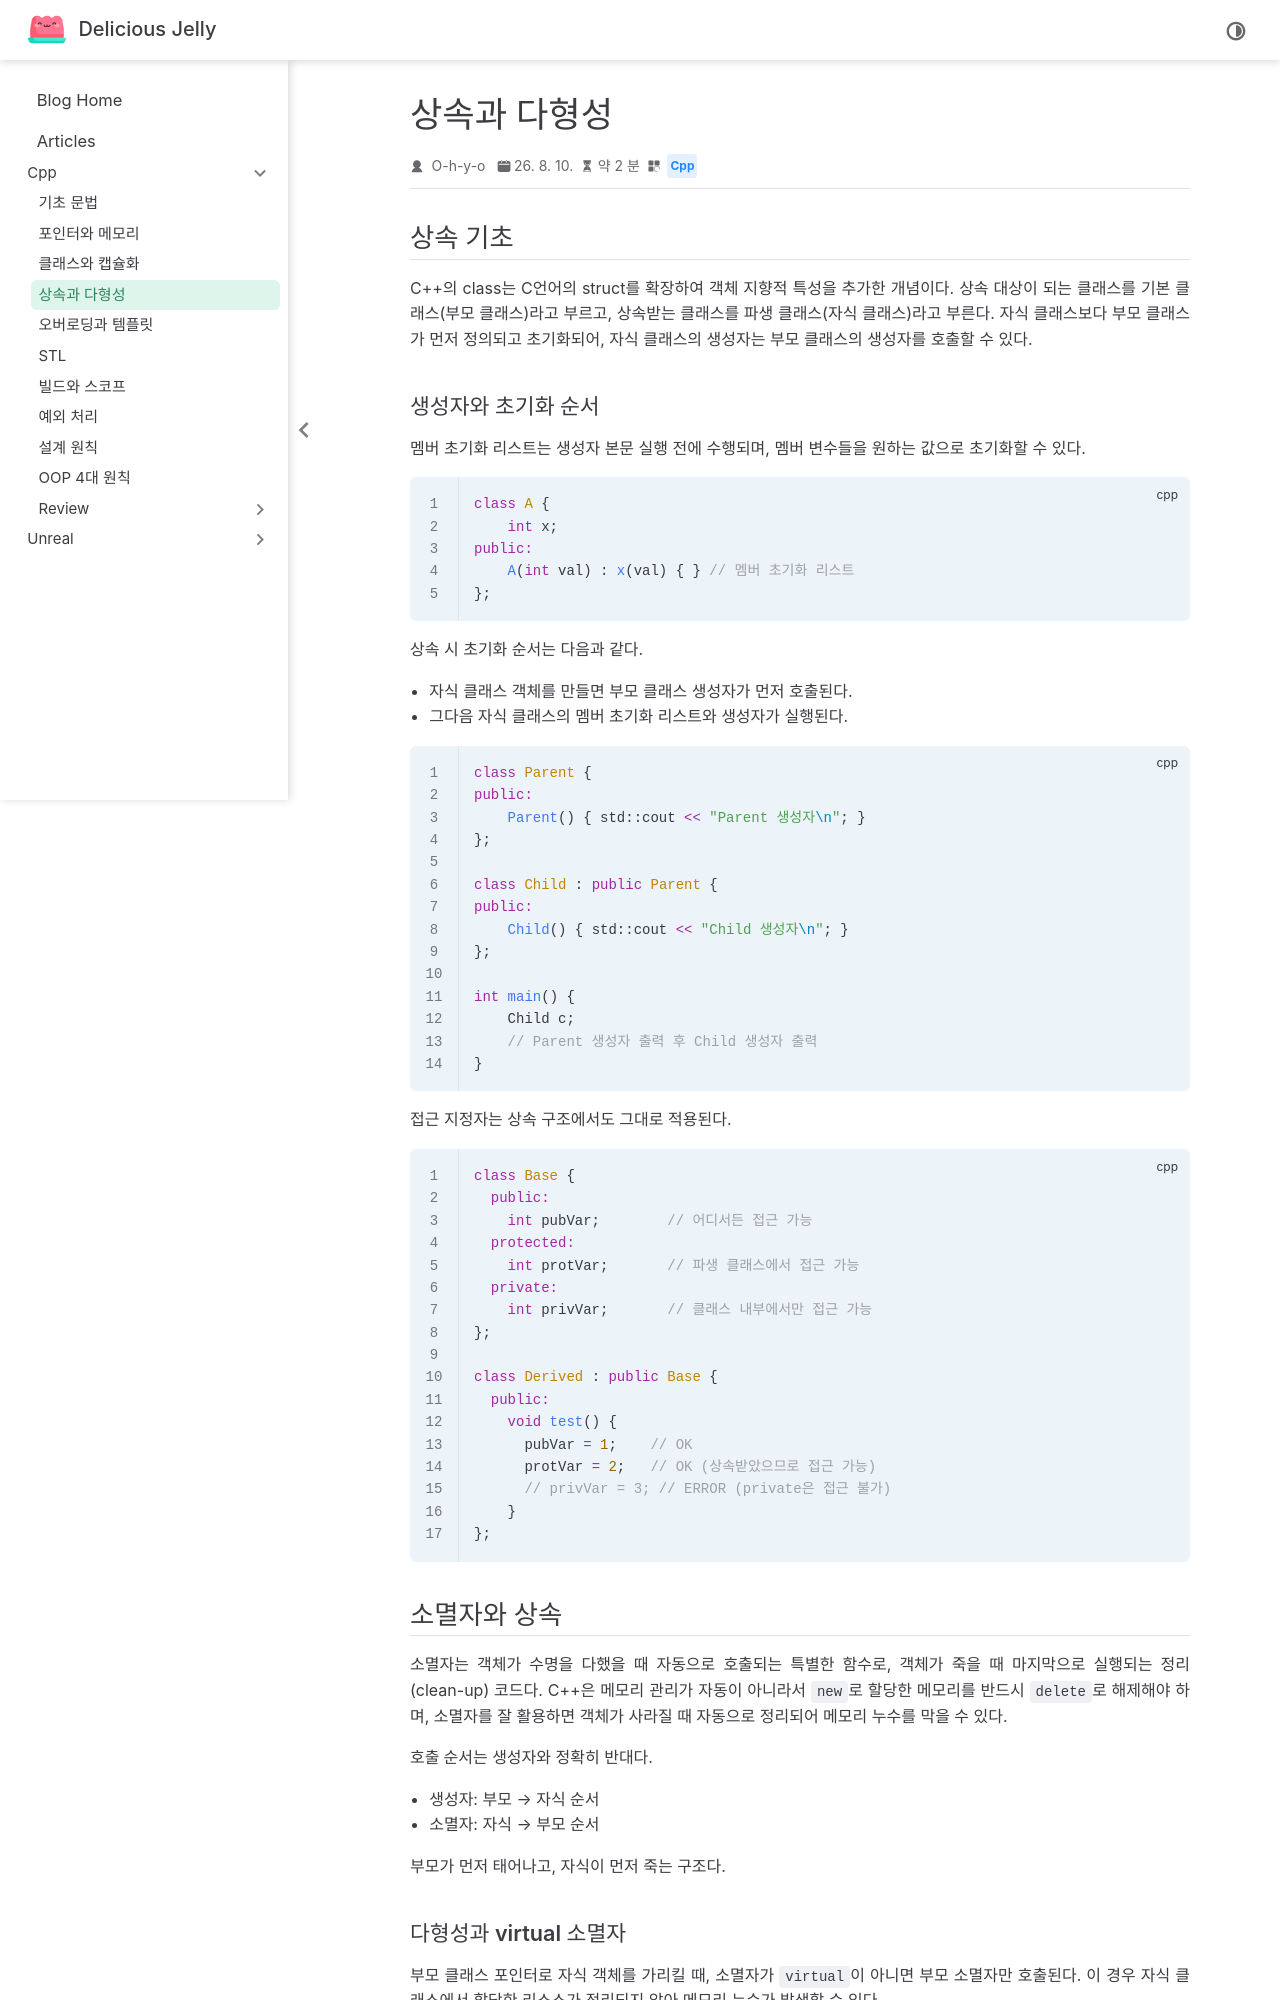

repository: O-h-y-o/O-h-y-o.github.io · page: posts/cpp/04-inheritance-polymorphism.html · generator: jekyll

---
date: 2026-08-10
category:
  - Cpp
order: 4
---

# 상속과 다형성

## 상속 기초

C++의 class는 C언어의 struct를 확장하여 객체 지향적 특성을 추가한 개념이다. 상속 대상이 되는 클래스를 기본 클래스(부모 클래스)라고 부르고, 상속받는 클래스를 파생 클래스(자식 클래스)라고 부른다. 자식 클래스보다 부모 클래스가 먼저 정의되고 초기화되어, 자식 클래스의 생성자는 부모 클래스의 생성자를 호출할 수 있다.

### 생성자와 초기화 순서

멤버 초기화 리스트는 생성자 본문 실행 전에 수행되며, 멤버 변수들을 원하는 값으로 초기화할 수 있다.

```cpp
class A {
    int x;
public:
    A(int val) : x(val) { } // 멤버 초기화 리스트
};
```

상속 시 초기화 순서는 다음과 같다.

- 자식 클래스 객체를 만들면 부모 클래스 생성자가 먼저 호출된다.
- 그다음 자식 클래스의 멤버 초기화 리스트와 생성자가 실행된다.

```cpp
class Parent {
public:
    Parent() { std::cout << "Parent 생성자\n"; }
};

class Child : public Parent {
public:
    Child() { std::cout << "Child 생성자\n"; }
};

int main() {
    Child c;
    // Parent 생성자 출력 후 Child 생성자 출력
}
```

접근 지정자는 상속 구조에서도 그대로 적용된다.

```cpp
class Base {
  public:
    int pubVar;        // 어디서든 접근 가능
  protected:
    int protVar;       // 파생 클래스에서 접근 가능
  private:
    int privVar;       // 클래스 내부에서만 접근 가능
};

class Derived : public Base {
  public:
    void test() {
      pubVar = 1;    // OK
      protVar = 2;   // OK (상속받았으므로 접근 가능)
      // privVar = 3; // ERROR (private은 접근 불가)
    }
};
```

## 소멸자와 상속

소멸자는 객체가 수명을 다했을 때 자동으로 호출되는 특별한 함수로, 객체가 죽을 때 마지막으로 실행되는 정리(clean-up) 코드다. C++은 메모리 관리가 자동이 아니라서 `new`로 할당한 메모리를 반드시 `delete`로 해제해야 하며, 소멸자를 잘 활용하면 객체가 사라질 때 자동으로 정리되어 메모리 누수를 막을 수 있다.

**호출 순서**는 생성자와 정확히 반대다.

- 생성자: 부모 → 자식 순서
- 소멸자: 자식 → 부모 순서

부모가 먼저 태어나고, 자식이 먼저 죽는 구조다.
